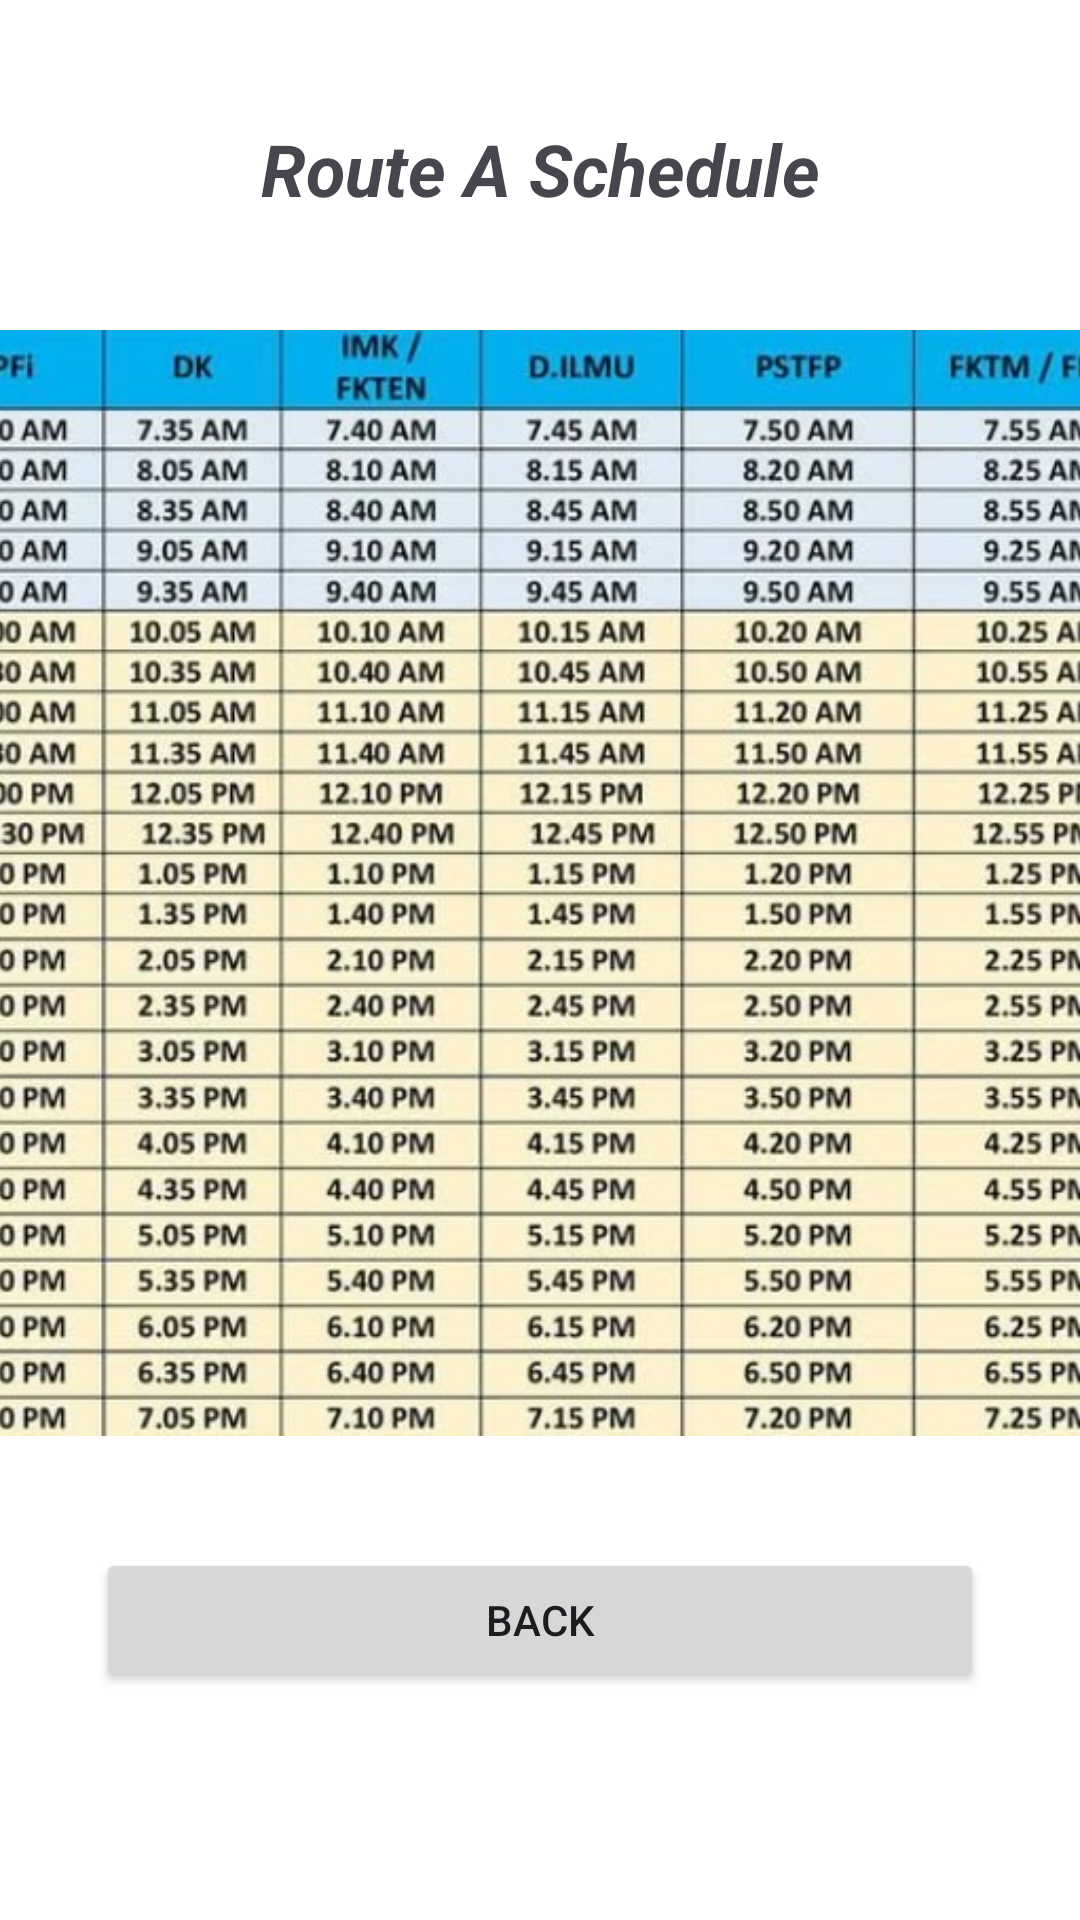

This screen was rendered from an Android layout file. Write that file and the resources it references.
<!-- AndroidManifest.xml: application theme Theme.UniMAPSmartBusTracker -->
<!-- res/layout/activity_route_aschedule_page.xml -->
<?xml version="1.0" encoding="utf-8"?>
<androidx.constraintlayout.widget.ConstraintLayout
    xmlns:android="http://schemas.android.com/apk/res/android"
    xmlns:app="http://schemas.android.com/apk/res-auto"
    xmlns:tools="http://schemas.android.com/tools"
    android:id="@+id/route_a_schedule_layout"
    android:layout_width="match_parent"
    android:layout_height="match_parent"
    android:background="#FFFFFF"
    tools:context=".RouteASchedulePage">

    <TextView
        android:id="@+id/routeATitleTextView"
        android:layout_width="wrap_content"
        android:layout_height="wrap_content"
        android:layout_marginTop="40dp"
        android:text="Route A Schedule"
        android:textSize="24sp"
        android:textStyle="bold|italic"
        app:layout_constraintEnd_toEndOf="parent"
        app:layout_constraintStart_toStartOf="parent"
        app:layout_constraintTop_toTopOf="parent" />

    <ImageView
        android:id="@+id/route_a_schedule"
        android:layout_width="410dp"
        android:layout_height="476dp"
        android:contentDescription="@string/route_a_schedule"
        android:src="@drawable/route_a_schedule"
        app:layout_constraintBottom_toTopOf="@+id/backToScheduleButtonA"
        app:layout_constraintEnd_toEndOf="parent"
        app:layout_constraintStart_toStartOf="parent"
        app:layout_constraintTop_toBottomOf="@+id/routeATitleTextView"
        tools:srcCompat="@drawable/route_a_schedule" />

    <Button
        android:id="@+id/backToScheduleButtonA"
        android:layout_width="0dp"
        android:layout_height="wrap_content"
        android:layout_marginStart="32dp"
        android:layout_marginEnd="32dp"
        android:layout_marginBottom="76dp"
        android:text="Back"
        app:layout_constraintBottom_toBottomOf="parent"
        app:layout_constraintEnd_toEndOf="parent"
        app:layout_constraintStart_toStartOf="parent" />

</androidx.constraintlayout.widget.ConstraintLayout>
<!-- resources referenced by this layout -->
<resources>
  <!-- drawable route_a_schedule: jpg bitmap (drawable, 131702 bytes) -->
  <string name="route_a_schedule">Route A Schedule</string>" // route A
  <style name="Theme.UniMAPSmartBusTracker" parent="Base.Theme.UniMAPSmartBusTracker" />
  <style name="Base.Theme.UniMAPSmartBusTracker" parent="Theme.Material3.DayNight.NoActionBar">
          
          
      </style>
</resources>
